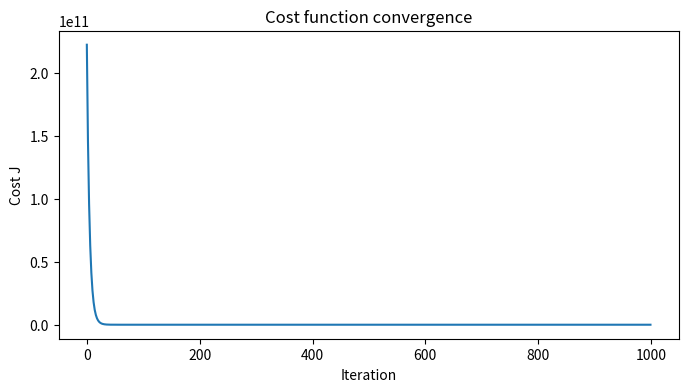
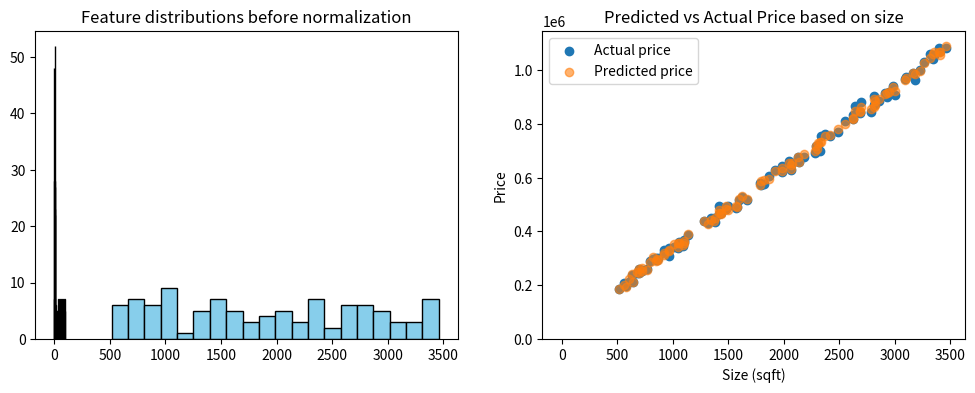

Reproduce these figures in Python, in order.
# Lab-3

import numpy as np
import matplotlib.pyplot as plt

# --- Simulate data ---
np.random.seed(42)
m = 100  # samples
n = 4    # features

# Simulate features with different scales:
X_orig = np.zeros((m,n))
X_orig[:,0] = np.random.uniform(500, 3500, m)  # size(sqft), large scale
X_orig[:,1] = np.random.randint(1, 5, m)      # bedrooms, small scale
X_orig[:,2] = np.random.randint(1, 3, m)      # floors, small scale
X_orig[:,3] = np.random.uniform(0, 100, m)    # age, medium scale

# Simulate a target y with some noise
true_w = np.array([300, 5000, -10000, -200])  # made-up coefficients
true_b = 50000
noise = np.random.normal(0, 10000, m)
y = X_orig @ true_w + true_b + noise

print(f"Simulated raw feature sample (first 3 rows):\n{X_orig[:3]}")
print(f"Simulated target sample (first 3):\n{y[:3]}")

# --- Z-score normalization function ---
def zscore_normalize_features(X):
    print("\nNormalizing features with z-score normalization...")
    mu = np.mean(X, axis=0)
    sigma = np.std(X, axis=0)
    print(f"Feature means: {mu}")
    print(f"Feature std devs: {sigma}")
    X_norm = (X - mu) / sigma
    return X_norm, mu, sigma

# --- Gradient descent function for linear regression ---
def run_gradient_descent(X, y, num_iters, alpha):
    print(f"\nRunning gradient descent with alpha={alpha}, iterations={num_iters}...")
    m, n = X.shape
    w = np.zeros(n)
    b = 0
    J_history = []

    for i in range(num_iters):
        predictions = X @ w + b
        errors = predictions - y
        J = (1/(2*m)) * np.sum(errors**2)
        J_history.append(J)

        # Gradient calculations
        dw = (1/m) * (X.T @ errors)
        db = (1/m) * np.sum(errors)

        # Parameter update
        w -= alpha * dw
        b -= alpha * db

        # Print progress every 100 iterations
        if i % 100 == 0 or i == num_iters - 1:
            print(f"Iteration {i+1}/{num_iters} - Cost: {J:.2f}")

    return w, b, J_history

# --- Plotting helper for distributions ---
def norm_plot(ax, data, bins=20):
    ax.hist(data, bins=bins, color='skyblue', edgecolor='black')

# --- Normalize features ---
X_norm, X_mu, X_sigma = zscore_normalize_features(X_orig)

# --- Compare peak-to-peak ranges ---
print("\nPeak to Peak ranges by feature:")
print("Raw X:", np.ptp(X_orig, axis=0))
print("Normalized X:", np.ptp(X_norm, axis=0))

# --- Run gradient descent on normalized data ---
w_norm, b_norm, hist = run_gradient_descent(X_norm, y, 1000, 0.1)

# --- Plot cost function convergence ---
plt.figure(figsize=(8,4))
plt.plot(hist)
plt.title("Cost function convergence")
plt.xlabel("Iteration")
plt.ylabel("Cost J")
plt.show()

# --- Plot distributions before and after normalization ---
fig, ax = plt.subplots(1, 2, figsize=(12,4))
for i in range(n):
    norm_plot(ax[0], X_orig[:,i])
ax[0].set_title("Feature distributions before normalization")

for i in range(n):
    norm_plot(ax[1], X_norm[:,i])
ax[1].set_title("Feature distributions after normalization")
plt.show()

# --- Predict on a new example ---
x_house = np.array([1200, 3, 1, 40])
print(f"\nExample house features (raw): {x_house}")

# Normalize example with training mu and sigma
x_house_norm = (x_house - X_mu) / X_sigma
print(f"Normalized example features: {x_house_norm}")

# Prediction
predicted_price = np.dot(x_house_norm, w_norm) + b_norm
print(f"Predicted price (in dollars): ${predicted_price:,.0f}")

# --- Plot prediction vs targets for first feature ---
plt.scatter(X_orig[:,0], y, label="Actual price")
plt.scatter(X_orig[:,0], X_norm @ w_norm + b_norm, label="Predicted price", alpha=0.6)
plt.xlabel("Size (sqft)")
plt.ylabel("Price")
plt.title("Predicted vs Actual Price based on size")
plt.legend()
plt.show()
